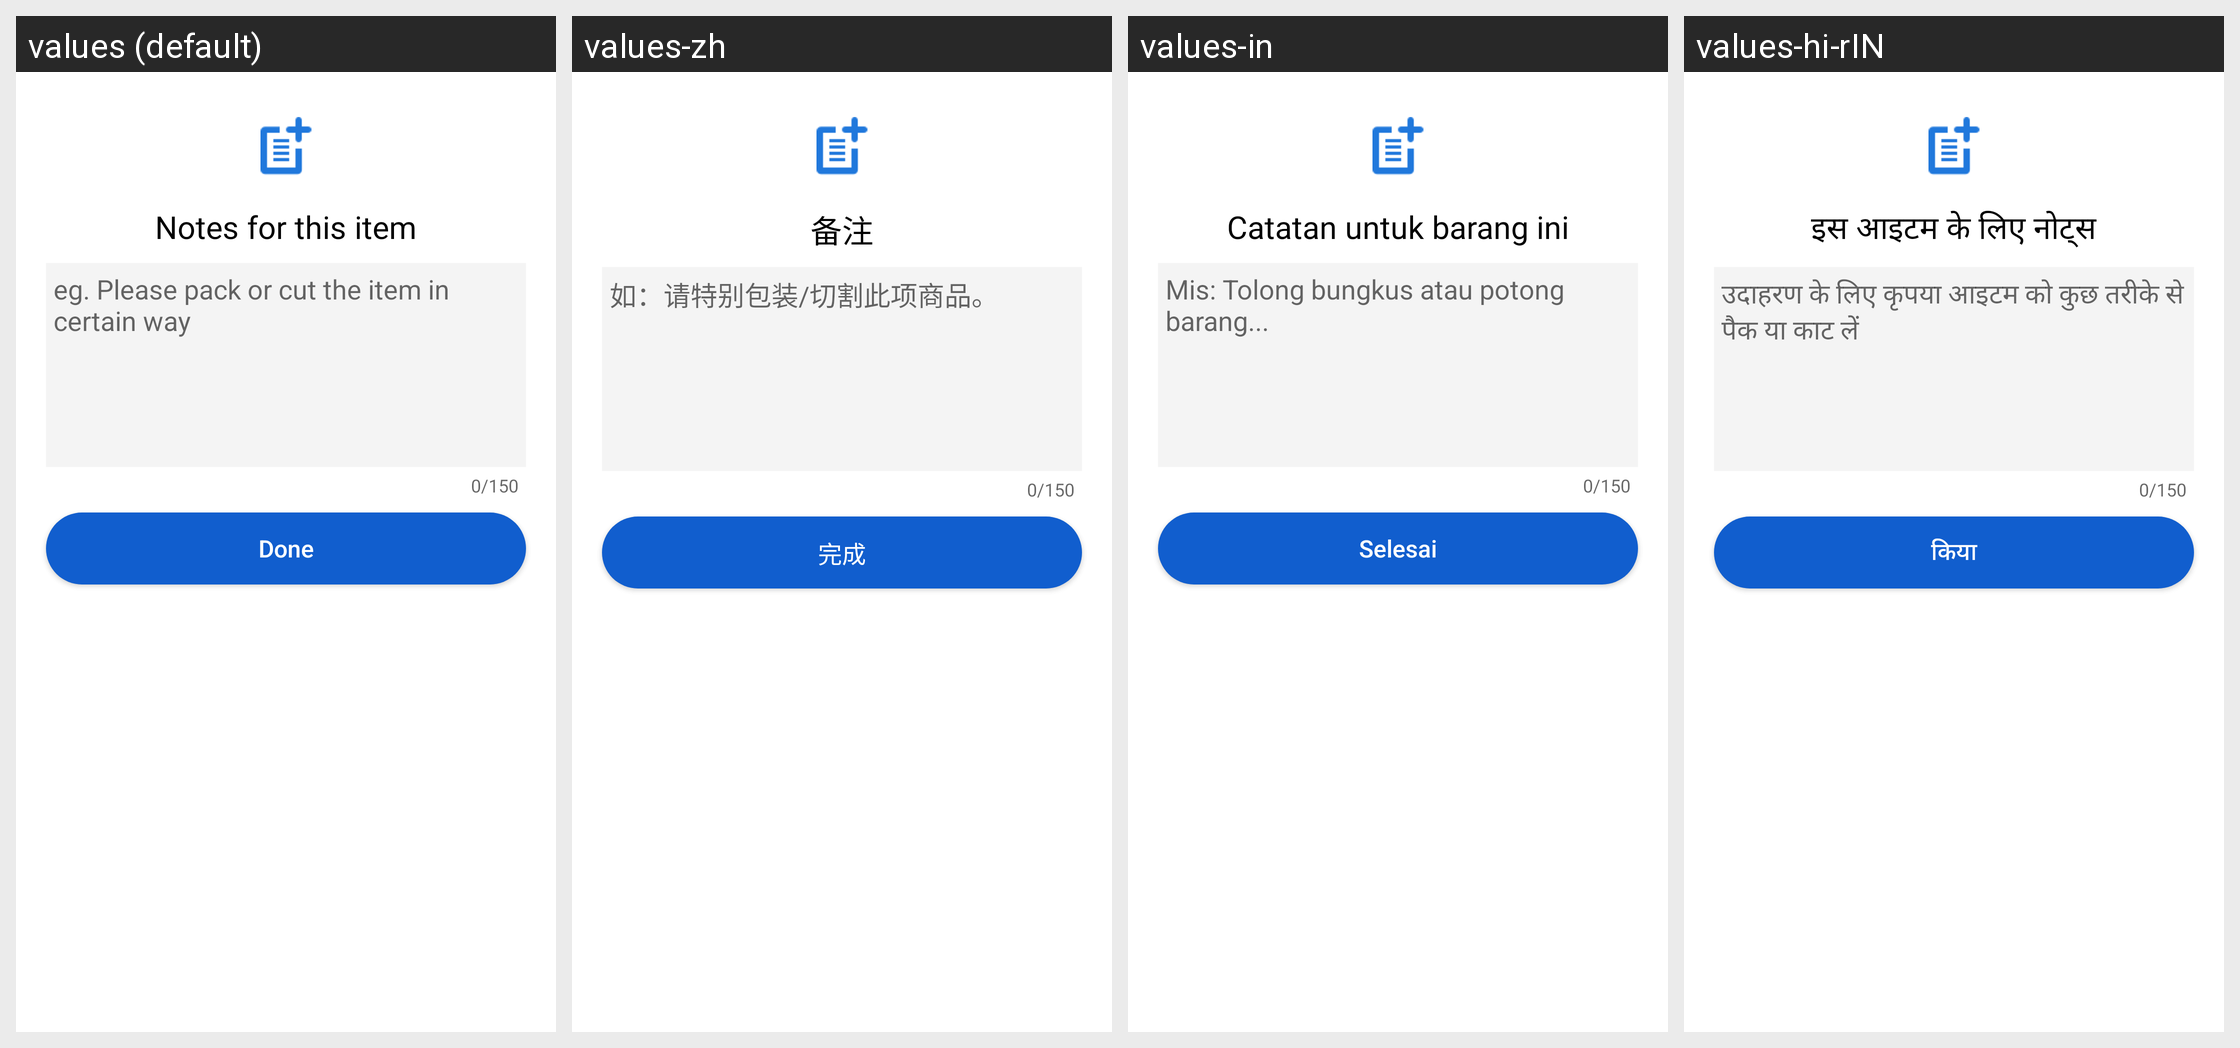

The Android screen above is rendered under several locales of the same app. Produce the string resources it draws, with the default and per-locale values.
Android screen res/layout/layout_add_product_notes.xml rendered under 4 locales, left to right: values (default), values-zh, values-in, values-hi-rIN. Device: Nexus 5 (rendered at 1080×1920; each locale shown at half size, 540×960, under a caption strip naming it); theme AppTheme.
Other locales in the repository, not shown: values-ms, values-vi.
Strings drawn on this screen, with the default value and each locale's value (text and hints the layout hard-codes, and strings that could not be matched under every locale, appear in the picture but are not listed):

layout_add_product_notes_textView5_text
  values: Notes for this item
  values-zh: 备注
  values-in: Catatan untuk barang ini
  values-hi-rIN: इस आइटम के लिए नोट्स

txt_note_placeholder
  values: eg. Please pack or cut the item in certain way
  values-zh: 如：请特别包装/切割此项商品。
  values-in: Mis: Tolong bungkus atau potong barang...
  values-hi-rIN: उदाहरण के लिए कृपया आइटम को कुछ तरीके से पैक या काट लें

txt_done
  values: Done
  values-zh: 完成
  values-in: Selesai
  values-hi-rIN: किया
